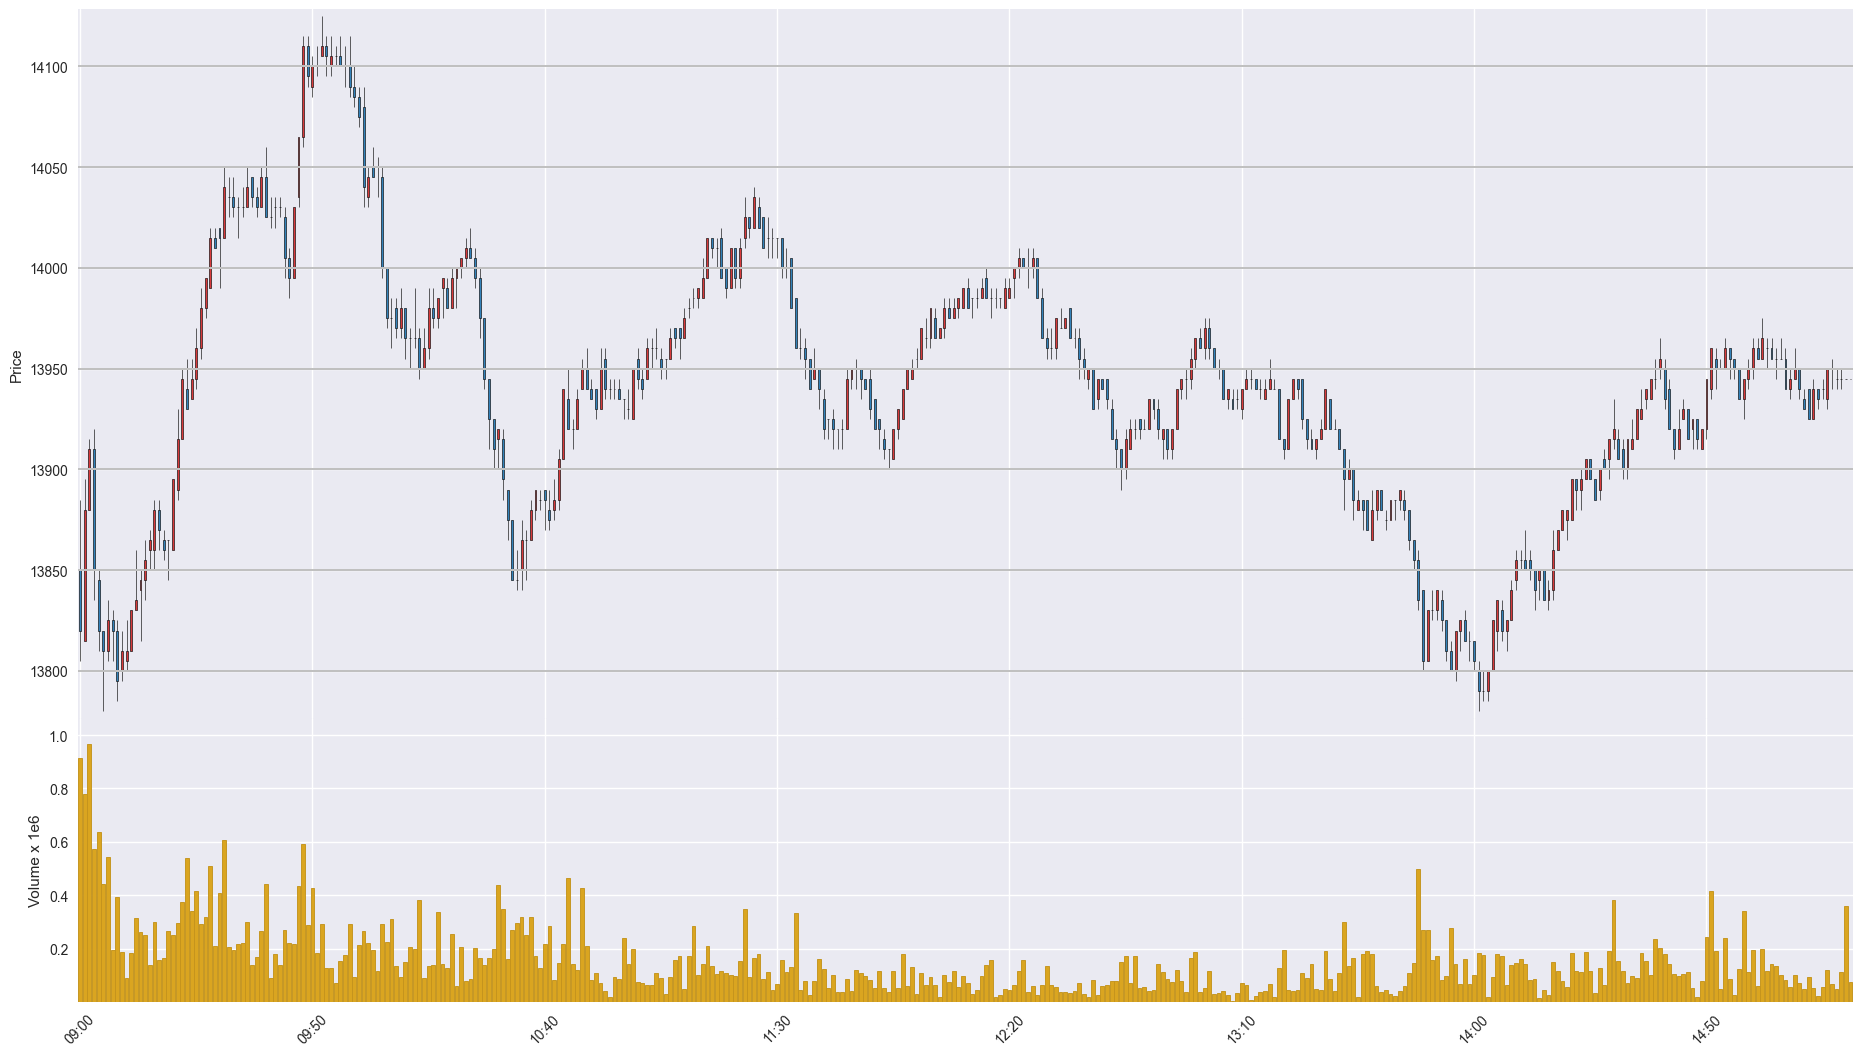

Data behind this chart, as committed beside it:
Time, Open, High, Low, Close, Volume
202007290900, 13850, 13885, 13805, 13820, 913096
202007290901, 13815, 13895, 13815, 13880, 778556
202007290902, 13880, 13915, 13880, 13910, 966819
202007290903, 13910, 13920, 13835, 13850, 573526
202007290904, 13845, 13850, 13810, 13820, 635191
202007290905, 13820, 13820, 13780, 13810, 441219
202007290906, 13810, 13835, 13805, 13825, 543828
202007290907, 13825, 13830, 13805, 13820, 196822
202007290908, 13820, 13825, 13785, 13795, 393738
202007290909, 13800, 13820, 13795, 13810, 187534
202007290910, 13805, 13825, 13800, 13810, 91055
202007290911, 13810, 13830, 13810, 13830, 184901
202007290912, 13830, 13860, 13830, 13835, 315455
202007290913, 13840, 13850, 13815, 13845, 261057
202007290914, 13845, 13865, 13835, 13855, 250482
202007290915, 13860, 13870, 13850, 13865, 138267
202007290916, 13860, 13885, 13850, 13880, 301492
202007290917, 13880, 13885, 13860, 13870, 159234
202007290918, 13865, 13870, 13855, 13860, 165436
202007290919, 13865, 13865, 13845, 13865, 265150
202007290920, 13860, 13895, 13860, 13895, 251877
202007290921, 13890, 13930, 13885, 13915, 296759
202007290922, 13915, 13950, 13915, 13945, 373778
202007290923, 13940, 13955, 13930, 13930, 539659
202007290924, 13935, 13955, 13935, 13945, 339585
202007290925, 13945, 13970, 13940, 13960, 415587
202007290926, 13960, 13990, 13955, 13980, 293479
202007290927, 13980, 13995, 13975, 13995, 318213
202007290928, 13990, 14020, 13990, 14015, 507889
202007290929, 14015, 14020, 14010, 14010, 208233
202007290930, 14020, 14020, 13990, 14015, 410411
202007290931, 14015, 14050, 14015, 14040, 605182
202007290932, 14035, 14045, 14025, 14035, 206648
202007290933, 14035, 14045, 14025, 14030, 196440
202007290934, 14030, 14035, 14015, 14030, 217725
202007290935, 14030, 14040, 14025, 14030, 219983
202007290936, 14030, 14050, 14030, 14040, 299445
202007290937, 14045, 14045, 14030, 14035, 138266
202007290938, 14035, 14040, 14025, 14030, 170538
202007290939, 14030, 14050, 14030, 14045, 266973
202007290940, 14045, 14060, 14025, 14025, 442018
202007290941, 14025, 14035, 14020, 14025, 91790
202007290942, 14030, 14035, 14020, 14030, 181248
202007290943, 14030, 14035, 14025, 14030, 140706
202007290944, 14025, 14030, 13995, 14005, 269931
202007290945, 14005, 14010, 13985, 13995, 222471
202007290946, 13995, 14030, 13995, 14030, 217221
202007290947, 14035, 14065, 14030, 14065, 435598
202007290948, 14065, 14115, 14060, 14110, 593108
202007290949, 14110, 14115, 14090, 14095, 289542
202007290950, 14090, 14105, 14085, 14100, 425475
202007290951, 14100, 14110, 14095, 14100, 184034
202007290952, 14105, 14125, 14105, 14110, 293055
202007290953, 14110, 14115, 14095, 14105, 126303
202007290954, 14100, 14115, 14095, 14105, 127742
202007290955, 14105, 14110, 14100, 14105, 71323
202007290956, 14105, 14115, 14100, 14100, 153433
202007290957, 14100, 14110, 14090, 14100, 176023
202007290958, 14100, 14115, 14085, 14090, 291719
202007290959, 14090, 14100, 14080, 14085, 95030
... 322 more rows
